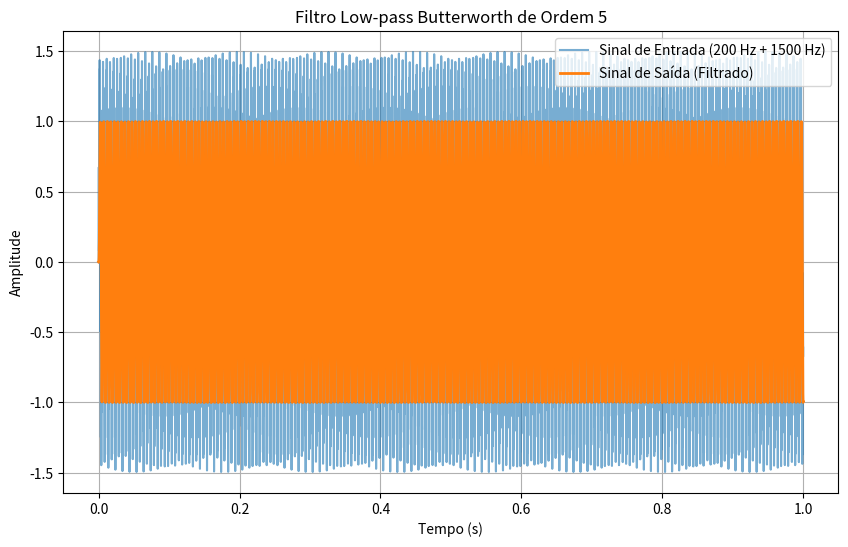

Reproduce this figure in Python.
from scipy import signal
import numpy as np
import matplotlib.pyplot as plt

# --- 5 Parâmetros de entrada (valores atualizados) ---
# 1. Ordem do filtro (N): Aumentada para 5
order = 5
# 2. Frequência crítica (Wn): Frequência de corte em Hz
cutoff_freq = 500  # Exemplo: 500 Hz
# 3. Frequência de amostragem (fs): 8192 Hz
sampling_freq = 8192  # Hz
# 4. Tipo de filtro (btype): 'lowpass'
filter_type = 'lowpass'
# 5. Design do filtro (ftype): 'butter' (Butterworth)
filter_design = 'butter'

# Gerar os coeficientes do filtro (b e a)
b, a = signal.iirfilter(
    order,
    cutoff_freq / (sampling_freq / 2),
    btype=filter_type,
    ftype=filter_design
)
print(f"Coeficientes do numerador (b): {b}")
print(f"Coeficientes do denominador (a): {a}")

# Gerar um sinal de teste
t = np.linspace(0, 1, sampling_freq, endpoint=False)
# Sinal com duas ondas senoidais: uma de 200 Hz (passa) e uma de 1500 Hz (corta)
input_signal = np.sin(2 * np.pi * 200 * t) + 0.5 * np.sin(2 * np.pi * 1500 * t)

# Aplicar o filtro ao sinal
output_signal = signal.lfilter(b, a, input_signal)

# --- 5 Parâmetros de saída ---
# 1. Sinal filtrado: O componente de 200 Hz é mantido, enquanto o de 1500 Hz é atenuado.
# 2. Coeficientes da função de transferência (b e a): As matrizes de coeficientes, que agora terão um tamanho diferente devido à ordem 5.
# 3. Resposta de magnitude: A atenuação será mais acentuada após a frequência de corte de 500 Hz do que no exemplo anterior.
# 4. Resposta de fase: O atraso de fase será mais pronunciado devido à ordem mais alta.
# 5. Estabilidade: O filtro continua estável.

# Plotar os resultados
plt.figure(figsize=(10, 6))
plt.plot(t, input_signal, label='Sinal de Entrada (200 Hz + 1500 Hz)', alpha=0.6)
plt.plot(t, output_signal, label='Sinal de Saída (Filtrado)', linewidth=2)
plt.title(f'Filtro Low-pass Butterworth de Ordem {order}')
plt.xlabel('Tempo (s)')
plt.ylabel('Amplitude')
plt.legend()
plt.grid(True)
plt.show()

print("\n--- Detalhes do Design do Filtro ---")
print(f"Ordem do filtro: {order}")
print(f"Frequência de corte: {cutoff_freq} Hz")
print(f"Frequência de amostragem: {sampling_freq} Hz")
print(f"Frequência crítica normalizada: {cutoff_freq / (sampling_freq / 2):.4f}")
print(f"Tipo de filtro: {filter_type.capitalize()}")

print("\n--- Coeficientes da Função de Transferência ---")
print(f"Coeficientes do numerador (b): {b}")
print(f"Coeficientes do denominador (a): {a}")
 